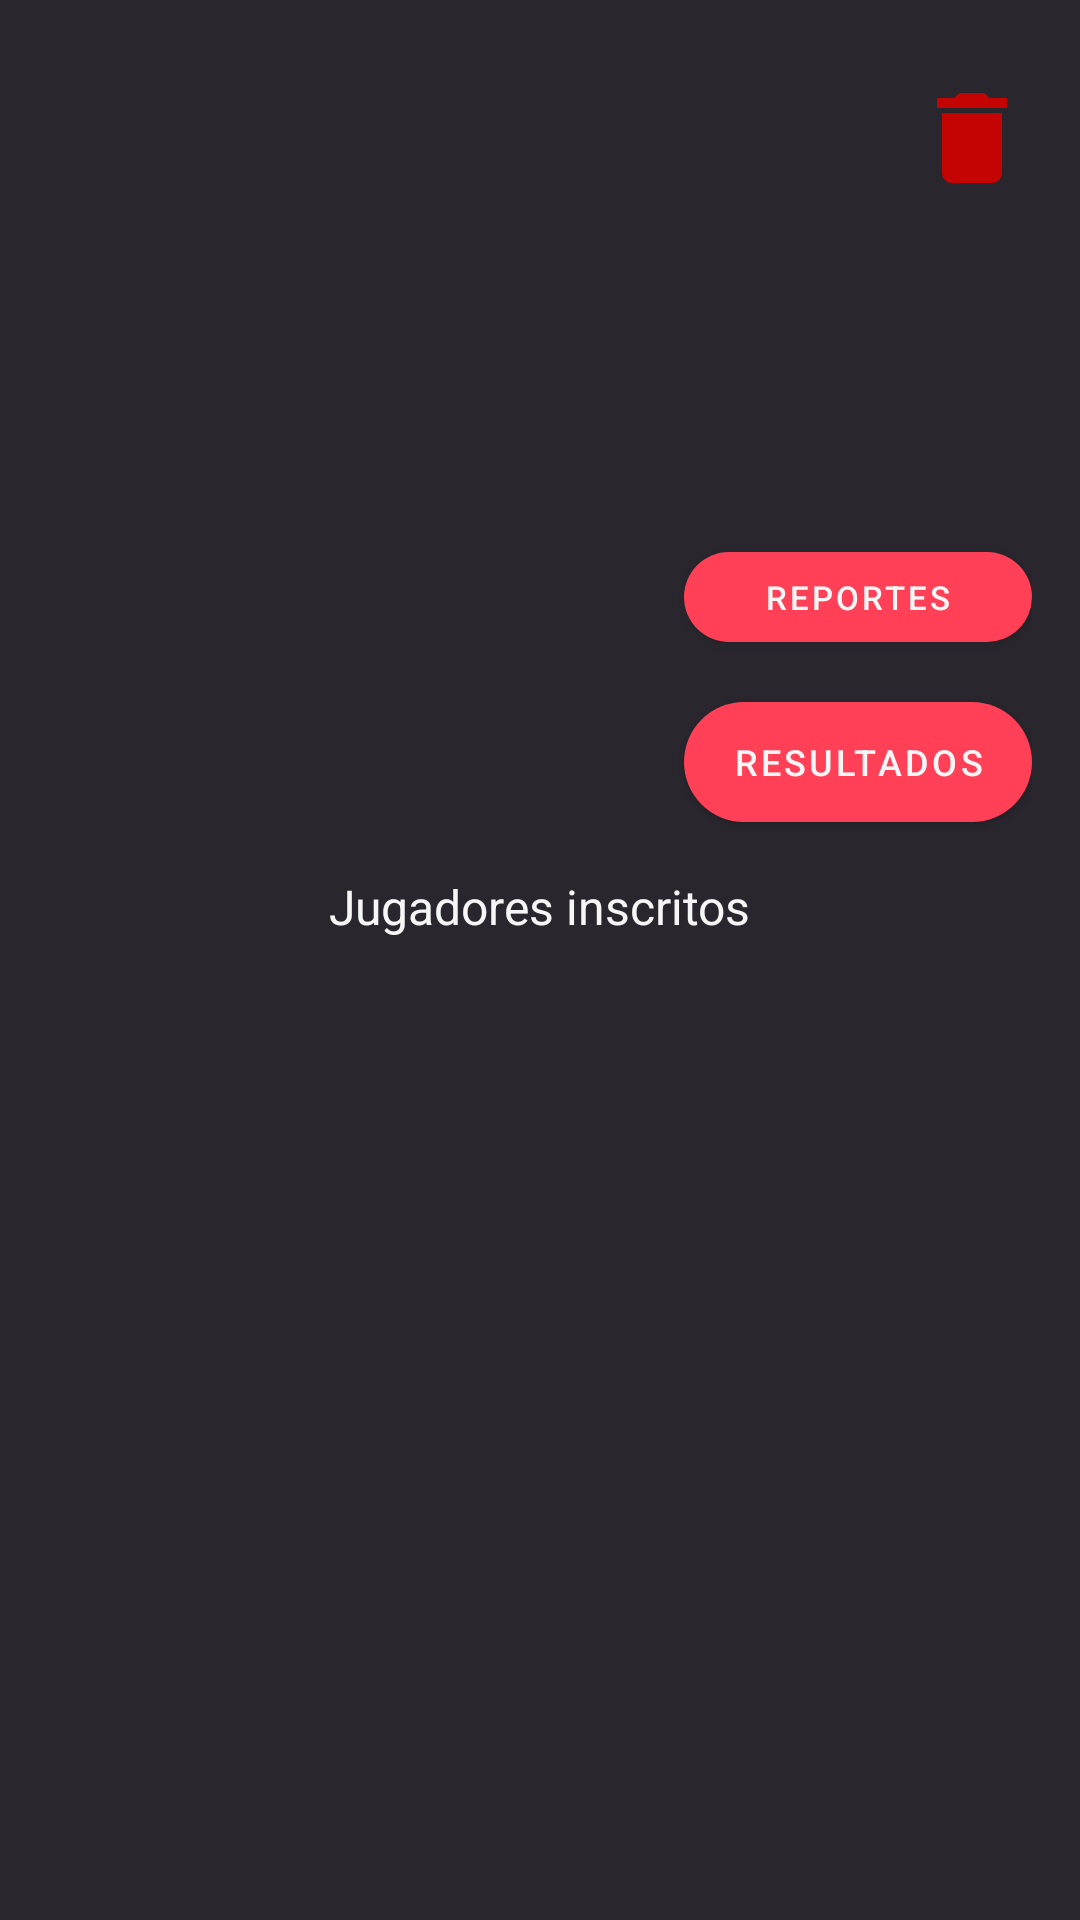

Reconstruct the res/layout file that produces this screen, plus the resources it refers to.
<!-- AndroidManifest.xml: application theme Theme.TVERSUS -->
<!-- res/layout/fragment_info_tournament_admin.xml -->
<?xml version="1.0" encoding="utf-8"?>
<androidx.constraintlayout.widget.ConstraintLayout xmlns:android="http://schemas.android.com/apk/res/android"
    xmlns:app="http://schemas.android.com/apk/res-auto"
    xmlns:tools="http://schemas.android.com/tools"
    android:layout_width="match_parent"
    android:layout_height="match_parent"
    android:background="@color/tversus"
    android:padding="16dp"
    tools:context=".src.ui.home.admin.functions_admin.list_tournaments_admin.info_tournament_admin.InfoTournamentAdminFragment">


    <androidx.recyclerview.widget.RecyclerView
        android:id="@+id/rvInfoTournamentPlayers"
        android:layout_width="match_parent"
        android:layout_height="300dp"
        app:layout_constraintBottom_toBottomOf="parent"
        app:layout_constraintEnd_toEndOf="parent"
        app:layout_constraintStart_toStartOf="parent" />

    <TextView
        android:id="@+id/idInfoTournament"
        android:layout_width="wrap_content"
        android:layout_height="wrap_content"
        tools:text="Id : 1102937"
        android:layout_marginTop="10dp"
        style="@style/basicText"
        android:textColor="@color/secondarytversus"
        android:textSize="20sp"
        app:layout_constraintStart_toStartOf="parent"
        app:layout_constraintTop_toTopOf="parent" />

    <TextView
        android:id="@+id/nameInfoTournament"
        android:layout_width="wrap_content"
        android:layout_height="wrap_content"
        tools:text="Nombre: Torneo Valorant"
        android:layout_marginTop="10dp"
        style="@style/basicText"
        android:textSize="20sp"
        app:layout_constraintStart_toStartOf="parent"
        app:layout_constraintTop_toBottomOf="@+id/idInfoTournament" />

    <TextView
        android:id="@+id/organizerInfoTournament"
        android:layout_width="wrap_content"
        android:layout_height="wrap_content"
        tools:text="Organizador: joangsmassanet@gmail.com"
        android:layout_marginTop="10dp"
        style="@style/basicText"
        android:textSize="19sp"
        android:textColor="@color/secondarytversus"
        app:layout_constraintStart_toStartOf="parent"
        app:layout_constraintTop_toBottomOf="@+id/nameInfoTournament" />

    <TextView
        android:id="@+id/descriptionInfoTournament"
        android:layout_width="wrap_content"
        android:layout_height="wrap_content"
        tools:text="Descripcion: Torneo de valorant para jugadores de un nivel avanzado y con mas de 1000horas de juego"
        android:layout_marginTop="10dp"
        style="@style/basicText"
        android:textSize="18sp"
        app:layout_constraintStart_toStartOf="parent"
        app:layout_constraintTop_toBottomOf="@+id/organizerInfoTournament" />

    <TextView
        android:id="@+id/typeInfoTournament"
        android:layout_width="wrap_content"
        android:layout_height="wrap_content"
        tools:text="Tipo: Oficial"
        android:layout_marginTop="10dp"
        style="@style/basicText"
        android:textSize="20sp"
        app:layout_constraintStart_toStartOf="parent"
        app:layout_constraintTop_toBottomOf="@+id/descriptionInfoTournament" />

    <TextView
        android:id="@+id/priceInfoTournament"
        android:layout_width="wrap_content"
        android:layout_height="wrap_content"
        tools:text="Precio: 1000 tk"
        android:layout_marginTop="10dp"
        style="@style/basicText"
        android:textSize="20sp"
        app:layout_constraintStart_toStartOf="parent"
        app:layout_constraintTop_toBottomOf="@+id/typeInfoTournament" />

    <TextView
        android:id="@+id/gameInfoTournament"
        android:layout_width="wrap_content"
        android:layout_height="wrap_content"
        tools:text="Juego: Valorant"
        android:layout_marginTop="10dp"
        style="@style/basicText"
        android:textSize="20sp"
        app:layout_constraintStart_toStartOf="parent"
        app:layout_constraintTop_toBottomOf="@+id/priceInfoTournament" />

    <ImageView
        android:id="@+id/ivDeleteTournament"
        android:layout_width="40dp"
        android:layout_height="40dp"
        android:layout_marginTop="10dp"
        android:src="@drawable/ic_baseline_delete_24"
        app:layout_constraintEnd_toEndOf="parent"
        app:layout_constraintTop_toTopOf="parent" />

    <TextView
        android:id="@+id/tvPlayers"
        android:layout_width="wrap_content"
        android:layout_height="wrap_content"
        android:layout_marginBottom="11dp"
        android:text="Jugadores inscritos"
        style="@style/basicText"
        app:layout_constraintBottom_toTopOf="@+id/rvInfoTournamentPlayers"
        app:layout_constraintEnd_toEndOf="parent"
        app:layout_constraintStart_toStartOf="parent" />

    <Button
        android:id="@+id/btnToResults"
        style="@style/PrimaryButton"
        android:layout_width="wrap_content"
        android:layout_height="40dp"
        android:background="@drawable/rounded_button"
        android:text="Resultados"
        app:layout_constraintEnd_toEndOf="parent"
        app:layout_constraintTop_toBottomOf="@+id/priceInfoTournament" />

    <Button
        android:id="@+id/btnShowReports"
        style="@style/PrimaryButton"
        android:layout_width="116dp"
        android:textSize="11sp"
        android:layout_height="30dp"
        android:layout_marginBottom="20dp"
        android:background="@drawable/rounded_button"
        android:text="Reportes"
        app:layout_constraintBottom_toTopOf="@+id/btnToResults"
        app:layout_constraintEnd_toEndOf="parent" />


</androidx.constraintlayout.widget.ConstraintLayout>
<!-- resources referenced by this layout -->
<resources>
  <color name="secondarytversus">#FF4057</color>
  <color name="tversus">#29262E</color>
  <!-- drawable ic_baseline_delete_24 (drawable) -->
  <vector android:height="24dp" android:tint="#C40303"
      android:viewportHeight="24" android:viewportWidth="24"
      android:width="24dp" xmlns:android="http://schemas.android.com/apk/res/android">
      <path android:fillColor="@android:color/white" android:pathData="M6,19c0,1.1 0.9,2 2,2h8c1.1,0 2,-0.9 2,-2V7H6v12zM19,4h-3.5l-1,-1h-5l-1,1H5v2h14V4z"/>
  </vector>
  <!-- drawable rounded_button (drawable) -->
  <shape xmlns:android="http://schemas.android.com/apk/res/android"
      android:shape="rectangle">
      <corners android:radius="20dp"/>
      <solid android:color="@color/tversus"/>
  </shape>
  <style name="PrimaryButton" parent="Widget.MaterialComponents.Button">
          <item name="android:textSize">12sp</item>
          <item name="textAllCaps">true</item>
          <item name="android:insetTop">0dp</item>
          <item name="android:insetBottom">0dp</item>
          <item name="android:textColor">@color/terciarytversus</item>
          <item name="android:gravity">center</item>
          <item name="backgroundTint">@color/secondarytversus</item>
      </style>
  <style name="basicText">
          <item name="android:textColor">@color/terciarytversus</item>
          <item name="android:textSize">16sp</item>
      </style>
  <style name="Theme.TVERSUS" parent="Theme.MaterialComponents.DayNight.DarkActionBar">
          
          <item name="colorPrimary">@color/tversus</item>
          <item name="colorPrimaryVariant">@color/secondarytversus</item>
          <item name="colorOnPrimary">@color/white</item>
          
          <item name="colorSecondary">@color/secondarytversus</item>
          <item name="colorSecondaryVariant">@color/secondarytversus</item>
          <item name="colorOnSecondary">@color/black</item>
          
          <item name="android:statusBarColor">#595959</item>
          
      </style>
  <color name="terciarytversus">#F6F6F6 </color>
  <color name="white">#FFFFFFFF</color>
  <color name="black">#FF000000</color>
</resources>
